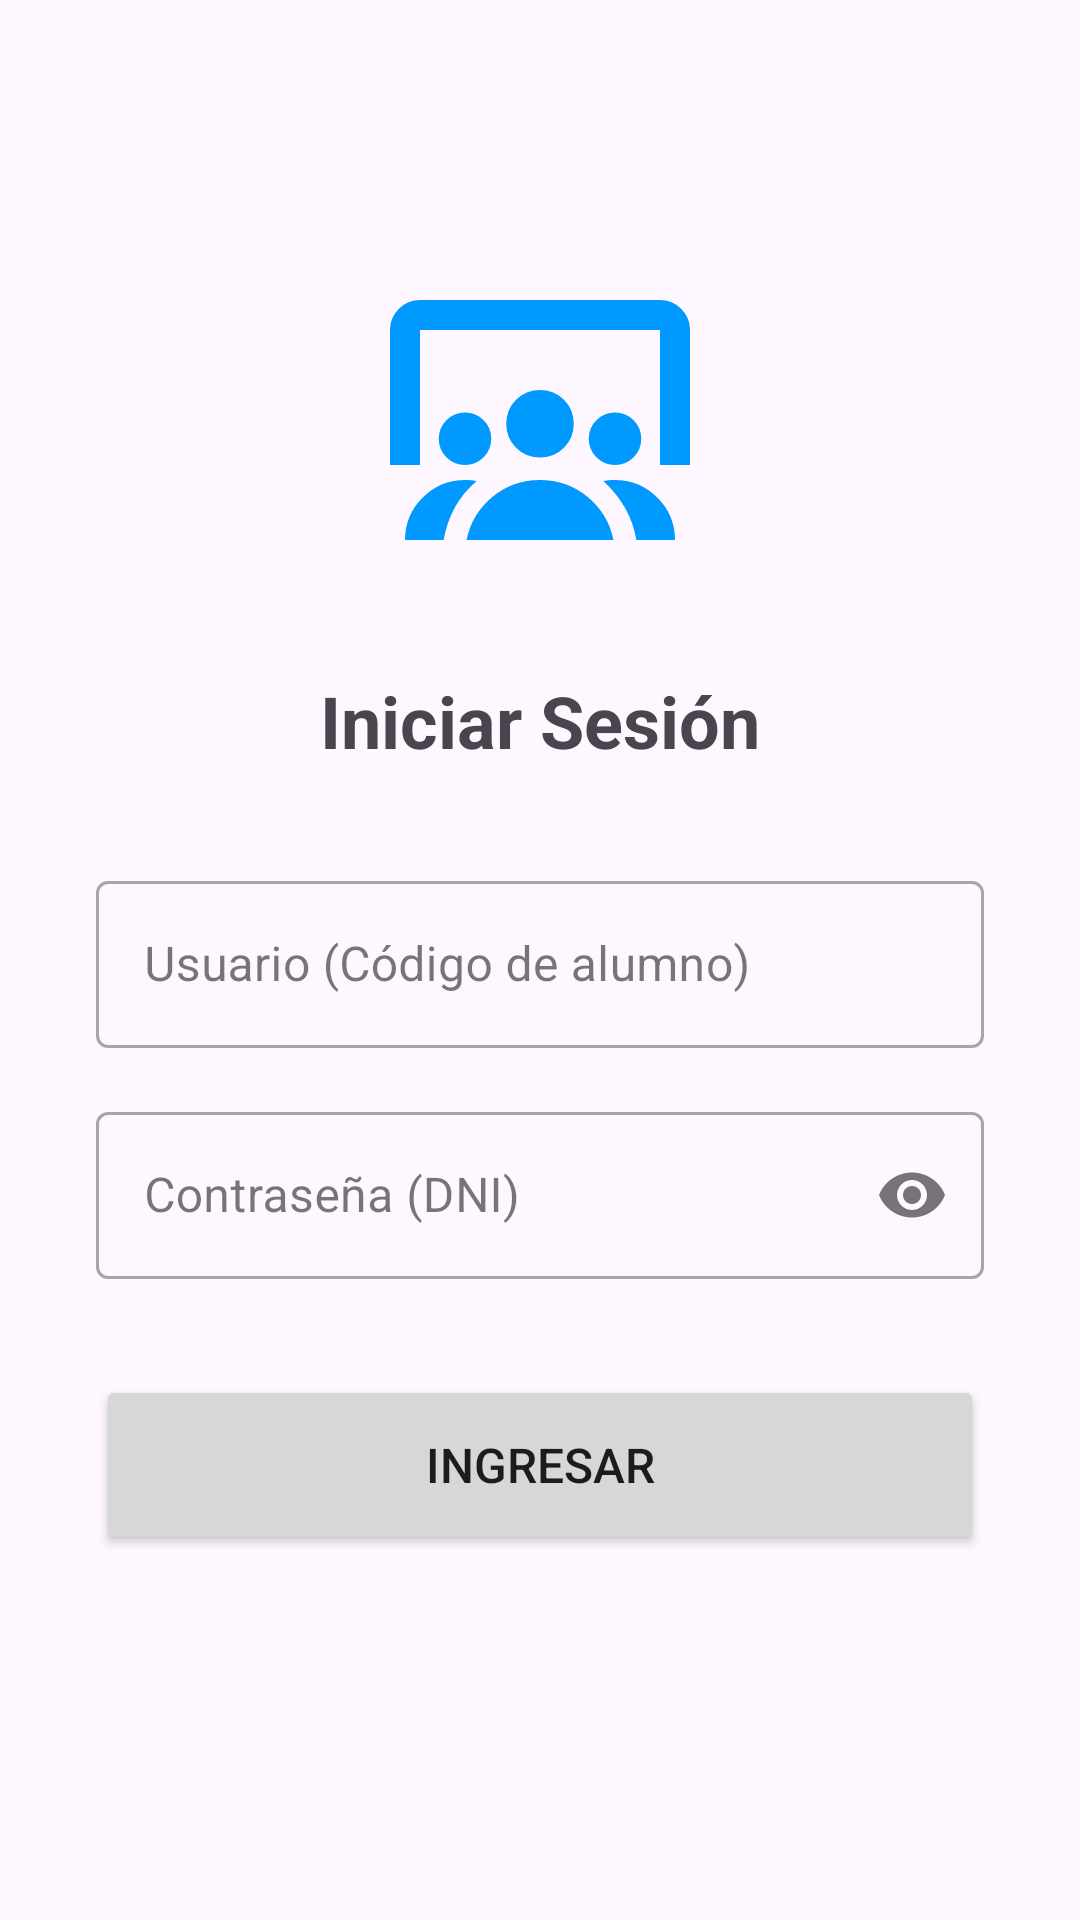

Write the Android layout XML for this screen, with the resource values it uses.
<!-- AndroidManifest.xml: application theme Theme.AppGrupo3 -->
<!-- res/layout/activity_pregunta1.xml -->
<?xml version="1.0" encoding="utf-8"?>
<androidx.constraintlayout.widget.ConstraintLayout
    xmlns:android="http://schemas.android.com/apk/res/android"
    xmlns:app="http://schemas.android.com/apk/res-auto"
    xmlns:tools="http://schemas.android.com/tools"
    android:layout_width="match_parent"
    android:layout_height="match_parent"
    android:padding="32dp"
    tools:context=".Pregunta1Activity">

    <ImageView
        android:id="@+id/ivLogo"
        android:layout_width="120dp"
        android:layout_height="120dp"
        android:layout_marginTop="48dp"
        android:src="@drawable/ic_logo_login"
        app:layout_constraintEnd_toEndOf="parent"
        app:layout_constraintStart_toStartOf="parent"
        app:layout_constraintTop_toTopOf="parent" />

    <TextView
        android:id="@+id/tvTitle"
        android:layout_width="wrap_content"
        android:layout_height="wrap_content"
        android:layout_marginTop="24dp"
        android:text="Iniciar Sesión"
        android:textSize="24sp"
        android:textStyle="bold"
        app:layout_constraintEnd_toEndOf="parent"
        app:layout_constraintStart_toStartOf="parent"
        app:layout_constraintTop_toBottomOf="@+id/ivLogo" />

    <com.google.android.material.textfield.TextInputLayout
        android:id="@+id/tilUsername"
        style="@style/Widget.MaterialComponents.TextInputLayout.OutlinedBox"
        android:layout_width="0dp"
        android:layout_height="wrap_content"
        android:layout_marginTop="32dp"
        android:hint="Usuario (Código de alumno)"
        app:layout_constraintEnd_toEndOf="parent"
        app:layout_constraintStart_toStartOf="parent"
        app:layout_constraintTop_toBottomOf="@+id/tvTitle">

        <com.google.android.material.textfield.TextInputEditText
            android:id="@+id/etUsername"
            android:layout_width="match_parent"
            android:layout_height="wrap_content"
            android:inputType="textPersonName" />
    </com.google.android.material.textfield.TextInputLayout>

    <com.google.android.material.textfield.TextInputLayout
        android:id="@+id/tilPassword"
        style="@style/Widget.MaterialComponents.TextInputLayout.OutlinedBox"
        android:layout_width="0dp"
        android:layout_height="wrap_content"
        android:layout_marginTop="16dp"
        android:hint="Contraseña (DNI)"
        app:endIconMode="password_toggle"
        app:layout_constraintEnd_toEndOf="parent"
        app:layout_constraintStart_toStartOf="parent"
        app:layout_constraintTop_toBottomOf="@+id/tilUsername">

        <com.google.android.material.textfield.TextInputEditText
            android:id="@+id/etPassword"
            android:layout_width="match_parent"
            android:layout_height="wrap_content"
            android:inputType="textPassword" />
    </com.google.android.material.textfield.TextInputLayout>

    <Button
        android:id="@+id/btnLogin"
        android:layout_width="0dp"
        android:layout_height="60dp"
        android:layout_marginTop="32dp"
        android:text="Ingresar"
        android:textSize="16sp"
        app:layout_constraintEnd_toEndOf="parent"
        app:layout_constraintStart_toStartOf="parent"
        app:layout_constraintTop_toBottomOf="@+id/tilPassword" />

</androidx.constraintlayout.widget.ConstraintLayout>
<!-- resources referenced by this layout -->
<resources>
  <!-- drawable ic_logo_login (drawable) -->
  <vector xmlns:android="http://schemas.android.com/apk/res/android" android:height="24dp" android:tint="#0099FF" android:viewportHeight="960" android:viewportWidth="960" android:width="24dp">
        
      <path android:fillColor="@android:color/white" android:pathData="M160,240L160,240L160,240L160,240Q160,240 160,240Q160,240 160,240L800,240Q800,240 800,240Q800,240 800,240L800,240L800,240L800,240Q785,240 753,240Q721,240 680,240Q661,240 643.5,240Q626,240 612,240Q593,240 558,240Q523,240 480,240Q436,240 401,240Q366,240 347,240Q333,240 315.5,240Q298,240 280,240Q238,240 206,240Q174,240 160,240ZM80,600L80,240Q80,207 103.5,183.5Q127,160 160,160L800,160Q833,160 856.5,183.5Q880,207 880,240L880,600L800,600L800,240Q800,240 800,240Q800,240 800,240L160,240Q160,240 160,240Q160,240 160,240L160,600L80,600ZM120,800Q120,734 167,687Q214,640 280,640Q288,640 295.5,640.5Q303,641 311,643Q274,674 252.5,714Q231,754 223,800L120,800ZM280,600Q251,600 230.5,579.5Q210,559 210,530Q210,501 230.5,480.5Q251,460 280,460Q309,460 329.5,480.5Q350,501 350,530Q350,559 329.5,579.5Q309,600 280,600ZM284,800Q298,731 352.5,685.5Q407,640 480,640Q553,640 607.5,685.5Q662,731 676,800L284,800ZM480,580Q442,580 416,554Q390,528 390,490Q390,452 416,426Q442,400 480,400Q518,400 544,426Q570,452 570,490Q570,528 544,554Q518,580 480,580ZM680,600Q651,600 630.5,579.5Q610,559 610,530Q610,501 630.5,480.5Q651,460 680,460Q709,460 729.5,480.5Q750,501 750,530Q750,559 729.5,579.5Q709,600 680,600ZM737,800Q729,753 706.5,714Q684,675 649,643Q657,641 664.5,640.5Q672,640 680,640Q746,640 793,687Q840,734 840,800L737,800Z"/>
      
  </vector>
  <style name="Theme.AppGrupo3" parent="Base.Theme.AppGrupo3" />
  <style name="Base.Theme.AppGrupo3" parent="Theme.Material3.DayNight.NoActionBar">
          
          
      </style>
</resources>
